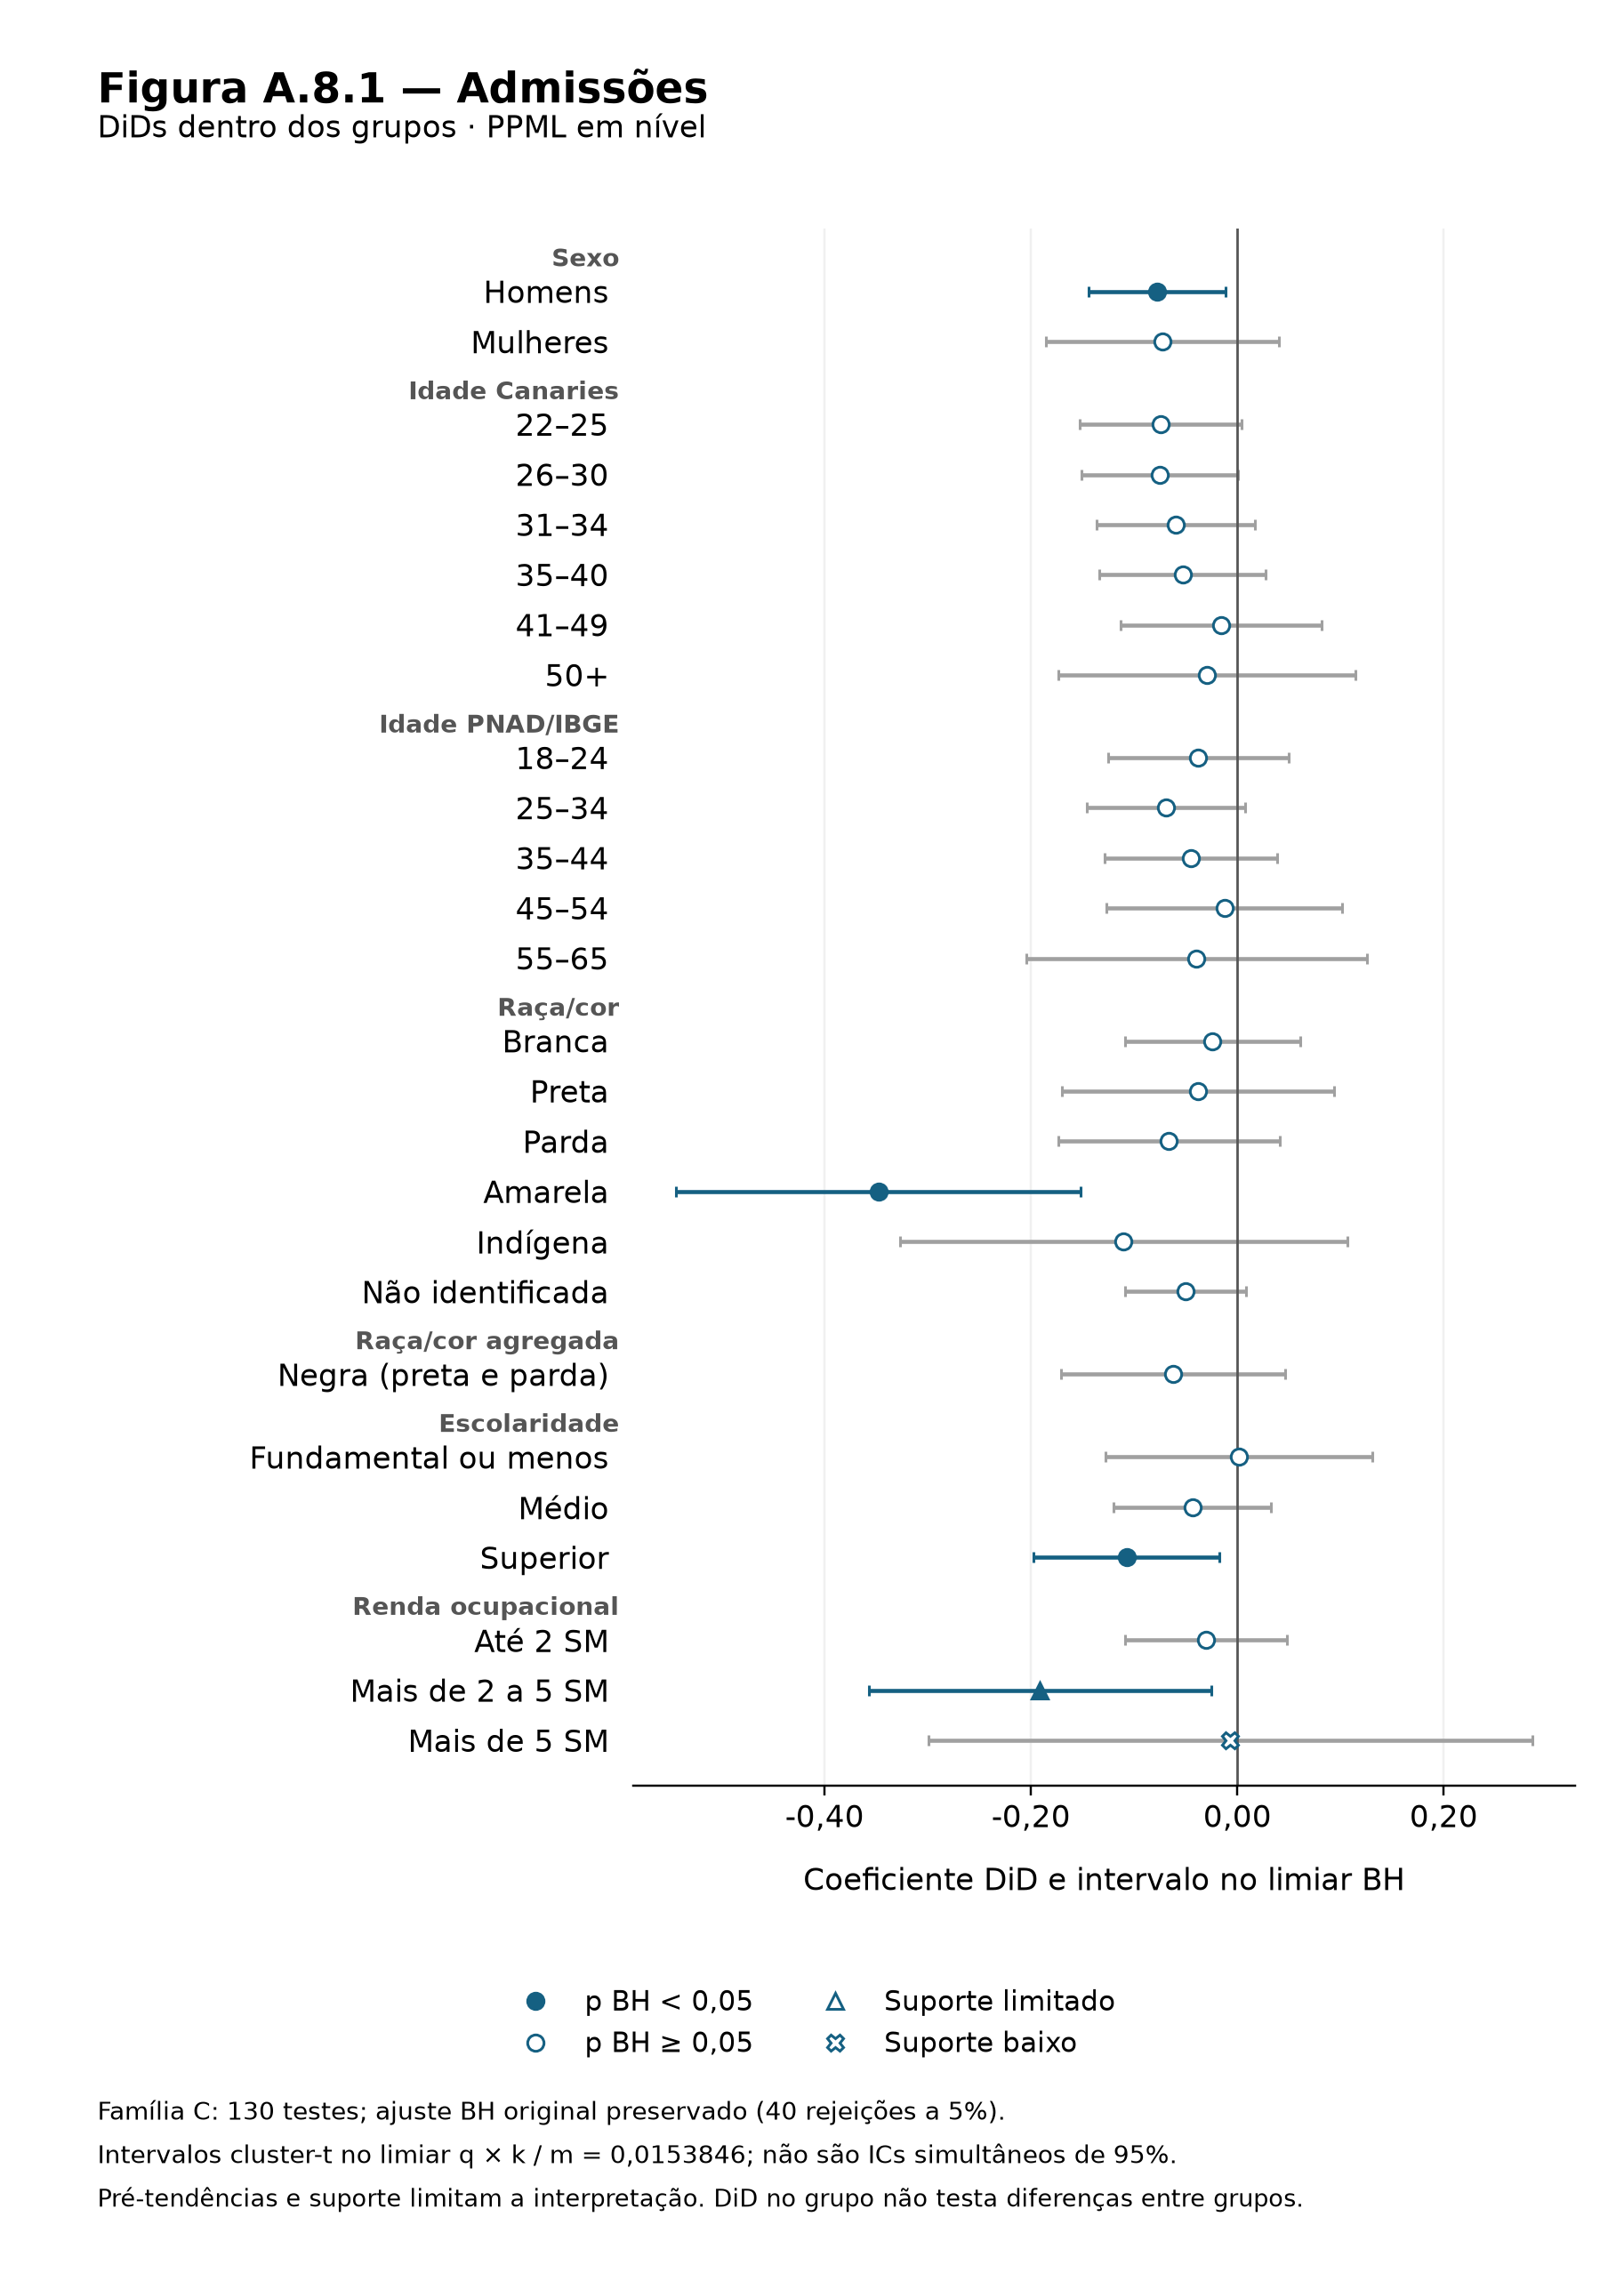

Values plotted in this chart, from the file beside it:
dimension, group_id, group_label, outcome, coefficient, standard_error, adjusted_ci_low, adjusted_ci_high, nominal_p_value, bh_adjusted_p_value, bh_significant_005, support_status, target_treated_cbo_with_flows, target_control_cbo_with_flows, bh_discovery_alpha, adjusted_interval_method, family_id, family_size
sex, men, Men, admissoes, -0.07788, 0.02722, -0.1442, -0.01158, 0.004488, 0.01882, True, adequate, 75, 266, 0.01538, two-sided cluster-t interval at BH disco…, C, 130
sex, women, Women, admissoes, -0.07239, 0.04635, -0.1853, 0.04051, 0.1193, 0.2281, False, adequate, 75, 266, 0.01538, two-sided cluster-t interval at BH disco…, C, 130
age_canaries, age_22_25, Age 22-25, admissoes, -0.07411, 0.03221, -0.1526, 0.004349, 0.02202, 0.06507, False, adequate, 75, 265, 0.01538, two-sided cluster-t interval at BH disco…, C, 130
age_canaries, age_26_30, Age 26-30, admissoes, -0.07532, 0.03123, -0.1514, 0.0007325, 0.01639, 0.05198, False, adequate, 75, 266, 0.01538, two-sided cluster-t interval at BH disco…, C, 130
age_canaries, age_31_34, Age 31-34, admissoes, -0.05971, 0.03161, -0.1367, 0.01727, 0.05971, 0.1411, False, adequate, 75, 266, 0.01538, two-sided cluster-t interval at BH disco…, C, 130
age_canaries, age_35_40, Age 35-40, admissoes, -0.05301, 0.03311, -0.1336, 0.02762, 0.1103, 0.2172, False, adequate, 75, 265, 0.01538, two-sided cluster-t interval at BH disco…, C, 130
age_canaries, age_41_49, Age 41-49, admissoes, -0.01607, 0.04004, -0.1136, 0.08146, 0.6885, 0.7459, False, adequate, 75, 266, 0.01538, two-sided cluster-t interval at BH disco…, C, 130
age_canaries, age_50_plus, Age 50+, admissoes, -0.02961, 0.05922, -0.1738, 0.1146, 0.6175, 0.692, False, adequate, 75, 266, 0.01538, two-sided cluster-t interval at BH disco…, C, 130
race_color, race_white, White, admissoes, -0.02408, 0.03496, -0.1092, 0.06106, 0.4915, 0.5916, False, adequate, 75, 266, 0.01538, two-sided cluster-t interval at BH disco…, C, 130
race_color, race_black, Black, admissoes, -0.03828, 0.05401, -0.1698, 0.09325, 0.4789, 0.5819, False, adequate, 75, 265, 0.01538, two-sided cluster-t interval at BH disco…, C, 130
race_color, race_pardo, Pardo, admissoes, -0.06628, 0.0439, -0.1732, 0.04063, 0.132, 0.2441, False, adequate, 75, 266, 0.01538, two-sided cluster-t interval at BH disco…, C, 130
race_color, race_yellow, Yellow, admissoes, -0.3479, 0.08049, -0.544, -0.1519, 2.035816685785896e-05, 0.0002647, True, adequate, 75, 264, 0.01538, two-sided cluster-t interval at BH disco…, C, 130
race_color, race_indigenous, Indigenous, admissoes, -0.1105, 0.08902, -0.3274, 0.1064, 0.2154, 0.3077, False, adequate, 73, 259, 0.01538, two-sided cluster-t interval at BH disco…, C, 130
race_color, race_unknown, Unidentified, admissoes, -0.05057, 0.02403, -0.1091, 0.007963, 0.0361, 0.09481, False, adequate, 75, 266, 0.01538, two-sided cluster-t interval at BH disco…, C, 130
education, fundamental_or_less, Primary or less, admissoes, 0.001758, 0.05309, -0.1275, 0.1311, 0.9736, 0.9736, False, adequate, 75, 266, 0.01538, two-sided cluster-t interval at BH disco…, C, 130
education, high_school, Secondary, admissoes, -0.04381, 0.03138, -0.1202, 0.03261, 0.1636, 0.2606, False, adequate, 75, 266, 0.01538, two-sided cluster-t interval at BH disco…, C, 130
education, higher_education, Higher education, admissoes, -0.1075, 0.03706, -0.1977, -0.01719, 0.003984, 0.01727, True, adequate, 75, 266, 0.01538, two-sided cluster-t interval at BH disco…, C, 130
income, low_income, Up to 2 minimum wages, admissoes, -0.03035, 0.03209, -0.1086, 0.0479, 0.345, 0.4531, False, adequate, 46, 227, 0.01538, two-sided cluster-t interval at BH disco…, C, 130
income, middle_income, Over 2 through 5 minimum wages, admissoes, -0.1914, 0.0664, -0.3572, -0.02548, 0.005561, 0.02126, True, limited, 26, 32, 0.01538, two-sided cluster-t interval at BH disco…, C, 130
income, high_income, Over 5 minimum wages, admissoes, -0.006831, 0.0954, -0.2996, 0.2859, 0.9447, 0.952, False, thin, 3, 6, 0.01538, two-sided cluster-t interval at BH disco…, C, 130
age_pnad, age_18_24, Age 18-24, admissoes, -0.03798, 0.03597, -0.1256, 0.04963, 0.2918, 0.3993, False, adequate, 75, 266, 0.01538, two-sided cluster-t interval at BH disco…, C, 130
age_pnad, age_25_34, Age 25-34, admissoes, -0.0693, 0.03137, -0.1457, 0.007105, 0.02784, 0.07868, False, adequate, 75, 266, 0.01538, two-sided cluster-t interval at BH disco…, C, 130
age_pnad, age_35_44, Age 35-44, admissoes, -0.04543, 0.03435, -0.1291, 0.03823, 0.1869, 0.2858, False, adequate, 75, 266, 0.01538, two-sided cluster-t interval at BH disco…, C, 130
age_pnad, age_45_54, Age 45-54, admissoes, -0.01249, 0.04686, -0.1266, 0.1016, 0.79, 0.8216, False, adequate, 75, 266, 0.01538, two-sided cluster-t interval at BH disco…, C, 130
age_pnad, age_55_65, Age 55-65, admissoes, -0.03989, 0.06778, -0.205, 0.1252, 0.5566, 0.646, False, adequate, 75, 266, 0.01538, two-sided cluster-t interval at BH disco…, C, 130
race_aggregate, race_negra, Black or Pardo, admissoes, -0.06213, 0.04458, -0.1707, 0.04645, 0.1644, 0.2606, False, adequate, 75, 266, 0.01538, two-sided cluster-t interval at BH disco…, C, 130
